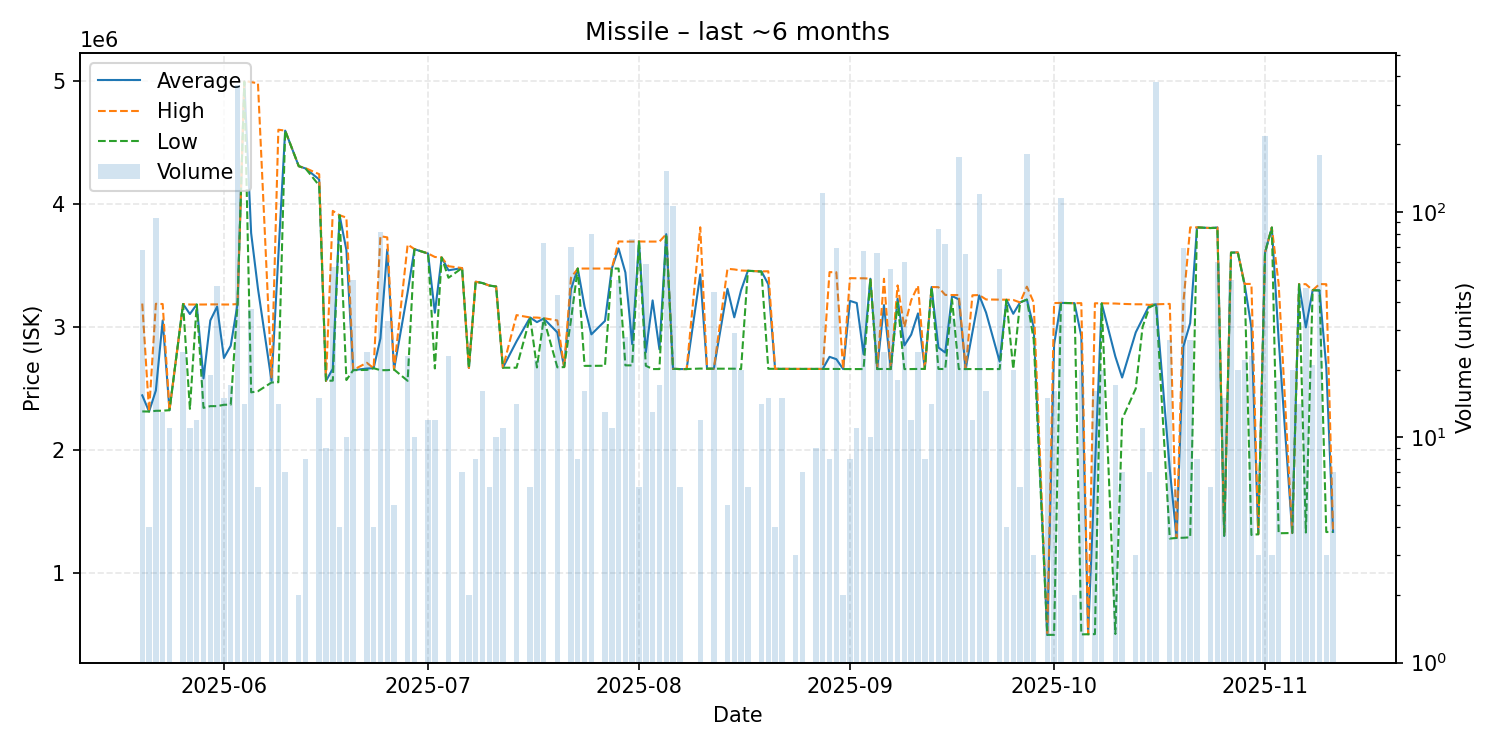

The table this chart was drawn from, first rows:
date, average, highest, lowest, order_count, volume
2025-05-20, 2445603, 3191000, 2315000, 6, 68
2025-05-21, 2314000, 2314000, 2314000, 4, 4
2025-05-22, 2485628, 3189000, 2320000, 9, 94
2025-05-23, 3053769, 3187000, 2321000, 4, 13
2025-05-24, 2325000, 2325000, 2325000, 2, 11
2025-05-26, 3187000, 3187000, 3187000, 1, 24
2025-05-27, 3106000, 3183000, 2336000, 2, 11
2025-05-28, 3183000, 3183000, 3183000, 2, 12
2025-05-29, 2583476, 3183000, 2344000, 4, 21
2025-05-30, 3053526, 3184000, 2358000, 4, 19
2025-05-31, 3166085, 3184000, 2358000, 4, 47
2025-06-01, 2748867, 3183000, 2369000, 3, 15
2025-06-02, 2848176, 3183000, 2370000, 6, 17
2025-06-03, 3187000, 3187000, 3187000, 6, 365
2025-06-04, 4995714, 5000000, 4990000, 2, 14
2025-06-05, 3762865, 4988000, 2470000, 8, 37
2025-06-06, 3312667, 4980000, 2479000, 2, 6
2025-06-08, 2563200, 2583000, 2550000, 6, 20
2025-06-09, 3577000, 4602000, 2552000, 8, 14
2025-06-10, 4595000, 4595000, 4595000, 1, 7
2025-06-12, 4306000, 4306000, 4306000, 1, 2
2025-06-13, 4287375, 4290000, 4287000, 3, 8
2025-06-15, 4198067, 4241000, 4149000, 2, 15
2025-06-16, 2563000, 2563000, 2563000, 8, 9
2025-06-17, 2661702, 3943000, 2565000, 2, 57
2025-06-18, 3908000, 3908000, 3908000, 1, 4
2025-06-19, 3624800, 3888500, 2570000, 4, 10
2025-06-20, 2650040, 2652000, 2650000, 4, 50
2025-06-22, 2663333, 2710000, 2652000, 5, 24
2025-06-23, 2666000, 2666000, 2666000, 1, 4
2025-06-24, 2907256, 3738000, 2650000, 14, 82
2025-06-25, 3629909, 3728000, 2650000, 5, 33
2025-06-26, 2655000, 2655000, 2655000, 1, 5
2025-06-28, 3283565, 3670000, 2563500, 9, 23
2025-06-29, 3632200, 3633000, 3632000, 2, 10
2025-07-01, 3597000, 3597000, 3597000, 1, 12
2025-07-02, 3116500, 3569000, 2664000, 7, 12
2025-07-03, 3565000, 3565000, 3565000, 1, 1
2025-07-04, 3460696, 3494000, 3400000, 3, 23
2025-07-06, 3479000, 3479000, 3479000, 1, 7
2025-07-07, 2668000, 2668000, 2668000, 1, 2
2025-07-08, 3368000, 3368000, 3368000, 1, 8
2025-07-09, 3357562, 3358000, 3357000, 4, 16
2025-07-10, 3337000, 3337000, 3337000, 1, 6
2025-07-11, 3329000, 3329000, 3329000, 1, 10
2025-07-12, 2670000, 2670000, 2670000, 2, 11
2025-07-14, 2883643, 3097000, 2670000, 3, 14
2025-07-16, 3078000, 3078000, 3078000, 1, 6
2025-07-17, 3039955, 3077000, 2672000, 4, 22
2025-07-18, 3069260, 3072000, 3069000, 3, 73
2025-07-20, 2956535, 3053500, 2673000, 10, 43
2025-07-21, 2675000, 2675000, 2675000, 1, 1
2025-07-22, 3306057, 3400000, 3056000, 7, 70
2025-07-23, 3475000, 3475000, 3475000, 1, 8
2025-07-24, 3165250, 3475000, 2685000, 3, 16
2025-07-25, 2940662, 3475000, 2685000, 7, 80
2025-07-27, 3050000, 3475000, 2686000, 4, 13
2025-07-28, 3475000, 3475000, 3475000, 2, 11
2025-07-29, 3637800, 3695000, 3475000, 3, 50
2025-07-30, 3442893, 3694000, 2689000, 6, 28
... 91 more rows
